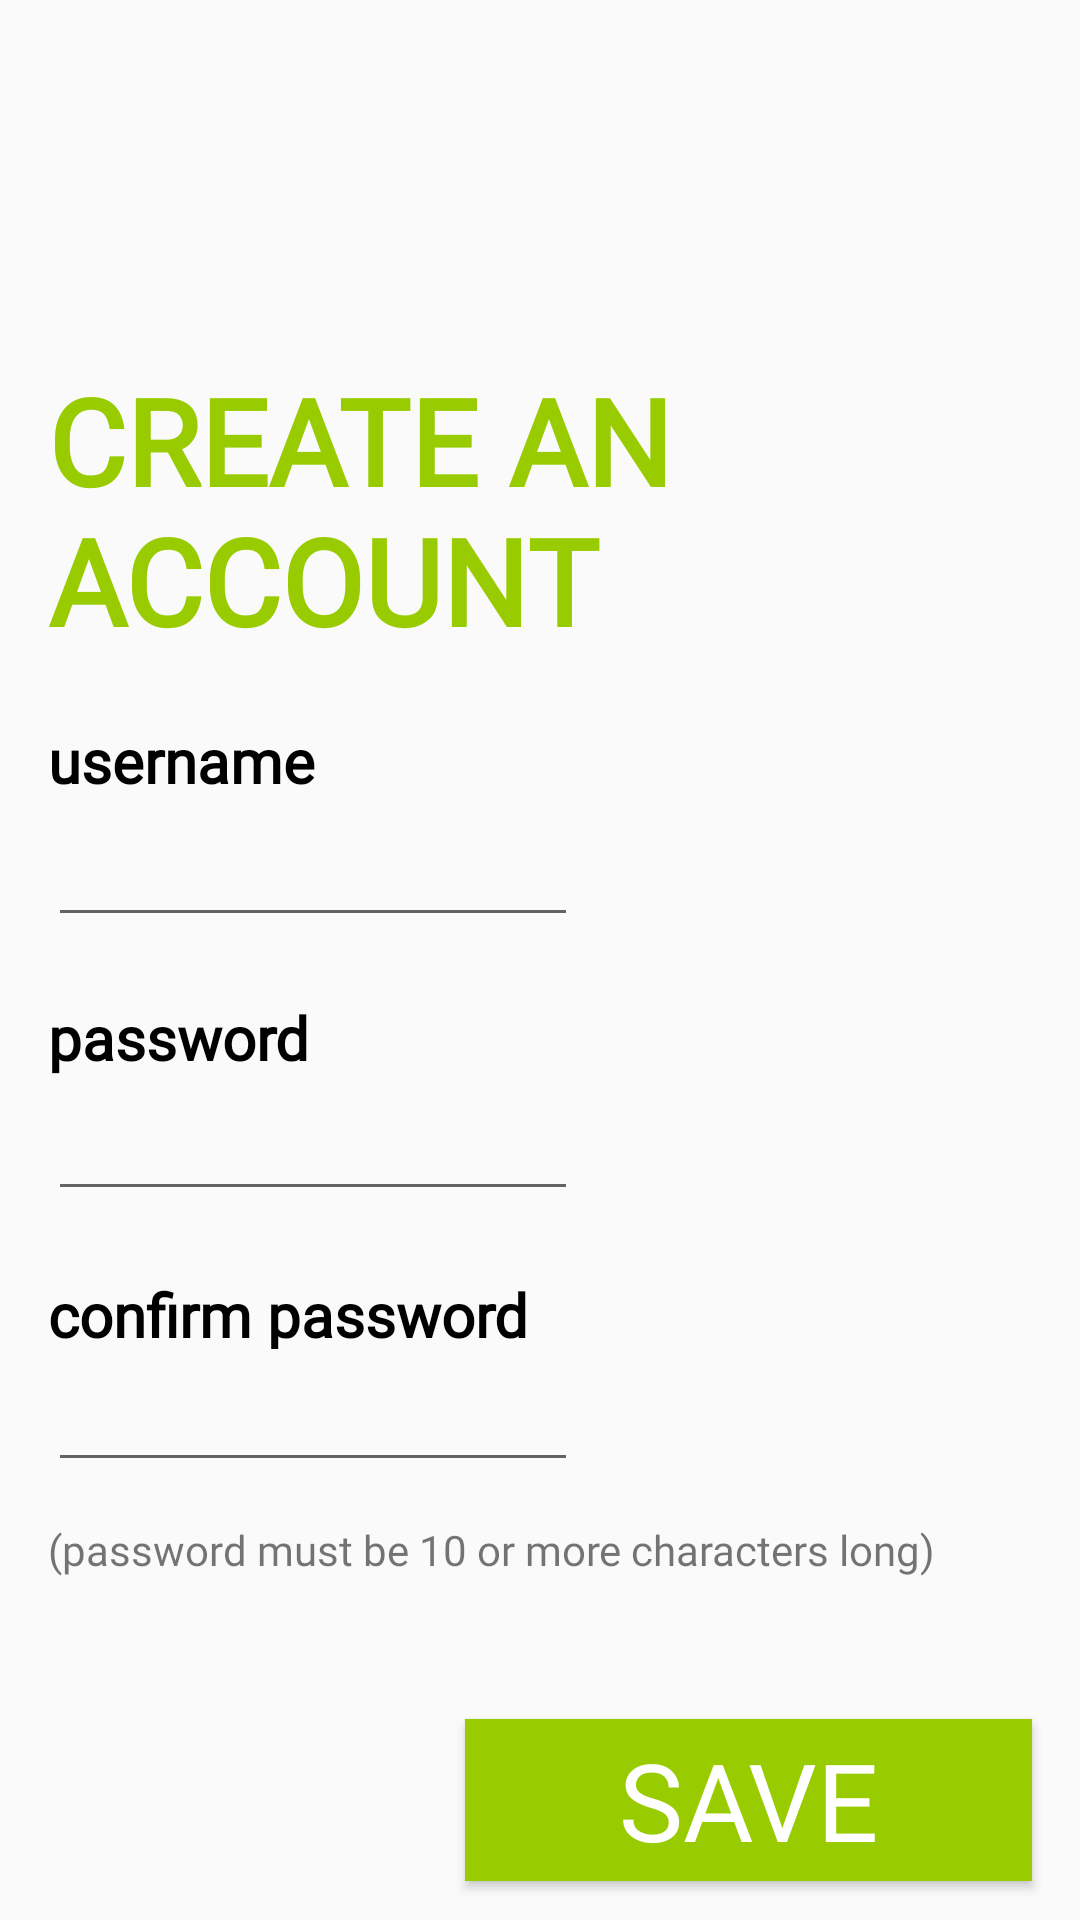

The Android layout XML behind this screen, and the referenced resources:
<!-- AndroidManifest.xml: application theme Theme.SmartAgenda -->
<!-- res/layout/activity_sign_up.xml -->
<?xml version="1.0" encoding="utf-8"?>
<androidx.constraintlayout.widget.ConstraintLayout xmlns:android="http://schemas.android.com/apk/res/android"
    xmlns:app="http://schemas.android.com/apk/res-auto"
    xmlns:tools="http://schemas.android.com/tools"
    android:layout_width="match_parent"
    android:layout_height="match_parent"
    tools:context=".SignUpActivity">

    <EditText
        android:id="@+id/usernameIn2"
        android:layout_width="wrap_content"
        android:layout_height="wrap_content"
        android:layout_marginStart="16dp"
        android:layout_marginTop="4dp"
        android:ems="10"
        android:maxLength="15"
        android:textSize="15sp"
        android:inputType="textPersonName"
        app:layout_constraintStart_toStartOf="parent"
        app:layout_constraintTop_toBottomOf="@+id/usernameTxt" />


    <TextView
        android:id="@+id/signUpTxt"
        android:layout_width="wrap_content"
        android:layout_height="wrap_content"
        android:layout_marginStart="16dp"
        android:layout_marginTop="120dp"
        android:fontFamily="@font/schoolbell"
        android:text="CREATE AN ACCOUNT"
        android:textAllCaps="false"
        android:textColor="@android:color/holo_green_light"
        android:textSize="40sp"
        android:textStyle="bold"
        app:layout_constraintStart_toStartOf="parent"
        app:layout_constraintTop_toTopOf="parent" />

    <TextView
        android:id="@+id/usernameTxt"
        android:layout_width="174dp"
        android:layout_height="31dp"
        android:layout_marginStart="16dp"
        android:layout_marginTop="20dp"
        android:fontFamily="@font/schoolbell"
        android:text="username"
        android:textStyle="bold"
        android:textAllCaps="false"
        android:textColor="@color/black"
        android:textSize="20sp"

        app:layout_constraintStart_toStartOf="parent"
        app:layout_constraintTop_toBottomOf="@+id/signUpTxt" />


    <TextView
        android:id="@+id/passwordTxt"
        android:layout_width="102dp"
        android:layout_height="27dp"
        android:layout_marginStart="16dp"

        android:layout_marginTop="20dp"
        android:fontFamily="@font/schoolbell"
        android:text="password"
        android:textStyle="bold"
        android:textAllCaps="false"
        android:textColor="@color/black"

        android:textSize="20sp"
        app:layout_constraintStart_toStartOf="parent"
        app:layout_constraintTop_toBottomOf="@+id/usernameIn2" />

    <EditText
        android:id="@+id/passwordIn"
        android:layout_width="wrap_content"
        android:layout_height="wrap_content"
        android:layout_marginStart="16dp"
        android:layout_marginTop="7dp"
        android:ems="10"
        android:maxLength="20"
        android:textSize="15sp"
        android:inputType="textPassword"
        app:layout_constraintStart_toStartOf="parent"
        app:layout_constraintTop_toBottomOf="@+id/passwordTxt" />

    <TextView
        android:id="@+id/password2Txt"
        android:layout_width="213dp"
        android:layout_height="25dp"
        android:layout_marginStart="16dp"
        android:layout_marginTop="21dp"

        android:fontFamily="@font/schoolbell"
        android:text="confirm password"
        android:textStyle="bold"
        android:textAllCaps="false"
        android:textColor="@color/black"
        android:textSize="20sp"

        app:layout_constraintStart_toStartOf="parent"
        app:layout_constraintTop_toBottomOf="@+id/passwordIn" />

    <EditText
        android:id="@+id/password2In"
        android:layout_width="wrap_content"
        android:layout_height="wrap_content"
        android:layout_marginStart="16dp"
        android:layout_marginTop="7dp"
        android:ems="10"
        android:maxLength="20"
        android:textSize="15sp"
        android:fontFamily="@font/schoolbell"
        android:inputType="textPassword"
        app:layout_constraintStart_toStartOf="parent"
        app:layout_constraintTop_toBottomOf="@+id/password2Txt" />

    <Button
        android:id="@+id/saveBtn1"
        android:layout_width="189dp"
        android:layout_height="54dp"
        android:layout_marginTop="79dp"
        android:layout_marginEnd="16dp"
        android:background="@android:color/holo_green_light"
        android:fontFamily="@font/schoolbell"
        android:onClick="onSave1Btn_Clicked"
        android:text="SAVE"
        android:textAllCaps="false"
        android:textColor="@color/white"
        android:textSize="36sp"
        app:layout_constraintEnd_toEndOf="parent"
        app:layout_constraintTop_toBottomOf="@+id/password2In" />

    <TextView
        android:id="@+id/textView"
        android:layout_width="wrap_content"
        android:layout_height="wrap_content"
        android:layout_marginStart="16dp"
        android:layout_marginTop="13dp"
        android:fontFamily="@font/schoolbell"
        android:text="(password must be 10 or more characters long)"
        app:layout_constraintStart_toStartOf="parent"
        app:layout_constraintTop_toBottomOf="@+id/password2In" />

</androidx.constraintlayout.widget.ConstraintLayout>
<!-- resources referenced by this layout -->
<resources>
  <color name="black">#FF000000</color>
  <color name="white">#FFFFFFFF</color>
  <style name="Theme.SmartAgenda" parent="Theme.AppCompat.Light.NoActionBar">
          
          <item name="colorPrimary">@color/purple_500</item>
          <item name="colorPrimaryVariant">@color/purple_700</item>
          <item name="colorOnPrimary">@color/white</item>
          
          <item name="colorSecondary">@color/teal_200</item>
          <item name="colorSecondaryVariant">@color/teal_700</item>
          <item name="colorOnSecondary">@color/black</item>
          
          <item name="android:statusBarColor" tools:targetApi="l">?attr/colorPrimaryVariant</item>
          
      </style>
  <color name="purple_500">#FF6200EE</color>
  <color name="purple_700">#FF3700B3</color>
  <color name="teal_200">#FF03DAC5</color>
  <color name="teal_700">#FF018786</color>
</resources>
